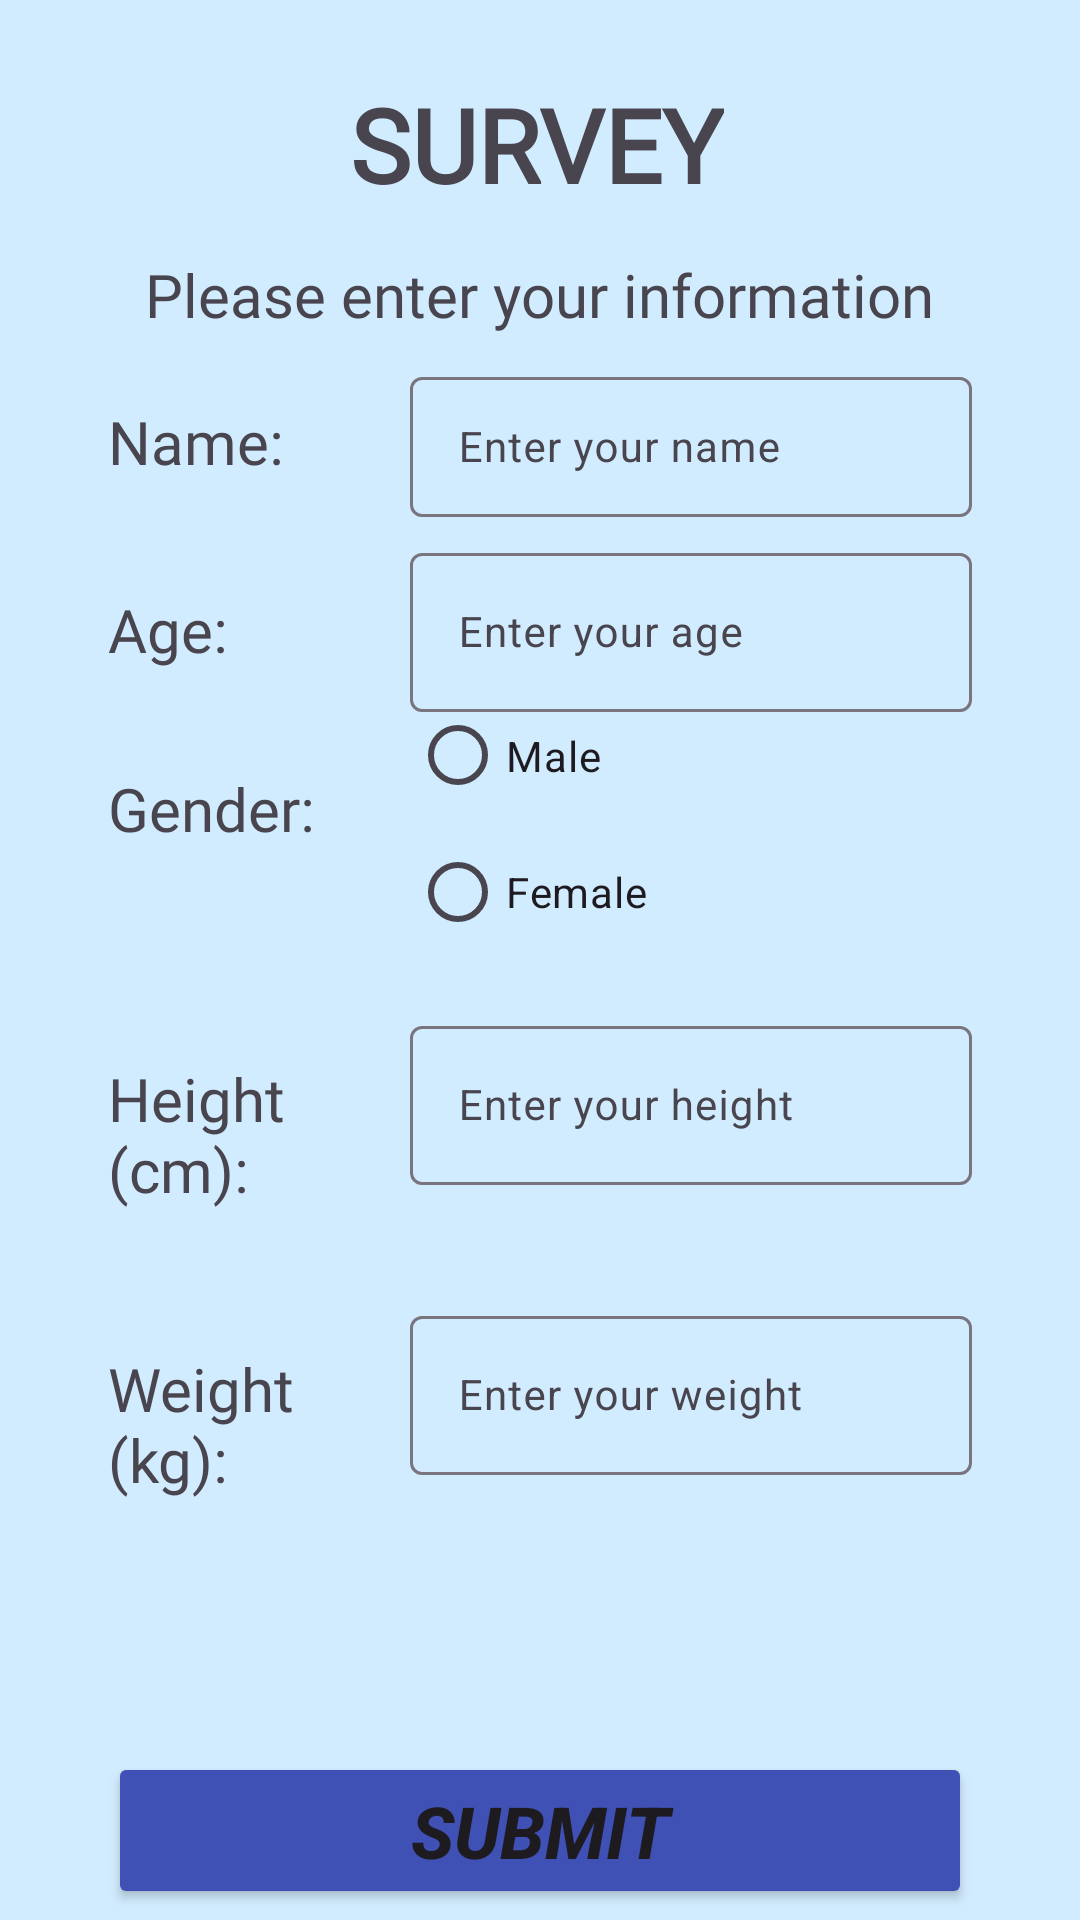

Here is an Android app screen rendered from its layout file. Give the layout XML and the strings, colors and styles it references.
<!-- AndroidManifest.xml: application theme Theme.WorkouGuideApplication -->
<!-- res/layout/activity_survey.xml -->
<?xml version="1.0" encoding="utf-8"?>
<androidx.constraintlayout.widget.ConstraintLayout xmlns:android="http://schemas.android.com/apk/res/android"
    xmlns:app="http://schemas.android.com/apk/res-auto"
    xmlns:tools="http://schemas.android.com/tools"
    android:id="@+id/main"
    android:layout_width="match_parent"
    android:layout_height="match_parent"
    android:background="#80A7E1FF"
    tools:context=".SurveyActivity">

    <androidx.constraintlayout.widget.Guideline
        android:id="@+id/guideline36"
        android:layout_width="wrap_content"
        android:layout_height="wrap_content"
        android:orientation="vertical"
        app:layout_constraintGuide_percent="0.38" />

    <androidx.constraintlayout.widget.Guideline
        android:id="@+id/guideline37"
        android:layout_width="wrap_content"
        android:layout_height="wrap_content"
        android:orientation="vertical"
        app:layout_constraintGuide_percent="0.1" />

    <androidx.constraintlayout.widget.Guideline
        android:id="@+id/guideline38"
        android:layout_width="wrap_content"
        android:layout_height="wrap_content"
        android:orientation="vertical"
        app:layout_constraintGuide_percent="0.9" />

    <androidx.constraintlayout.widget.Guideline
        android:id="@+id/guideline39"
        android:layout_width="wrap_content"
        android:layout_height="wrap_content"
        android:orientation="horizontal"
        app:layout_constraintGuide_percent="0.15" />

    <androidx.constraintlayout.widget.Guideline
        android:id="@+id/guideline40"
        android:layout_width="wrap_content"
        android:layout_height="wrap_content"
        android:orientation="horizontal"
        app:layout_constraintGuide_percent="0.9" />

    <androidx.constraintlayout.widget.Guideline
        android:id="@+id/guideline41"
        android:layout_width="wrap_content"
        android:layout_height="wrap_content"
        android:orientation="horizontal"
        app:layout_constraintGuide_percent="0.5" />

    <TextView
        android:id="@+id/textView30"
        android:layout_width="0dp"
        android:layout_height="wrap_content"
        android:fontFamily="@font/alata"
        android:text="Name:"
        android:textSize="20sp"
        app:layout_constraintBottom_toTopOf="@+id/guideline41"
        app:layout_constraintEnd_toStartOf="@+id/guideline36"
        app:layout_constraintHorizontal_bias="0.198"
        app:layout_constraintStart_toStartOf="@+id/guideline37"
        app:layout_constraintTop_toTopOf="@+id/guideline39"
        app:layout_constraintVertical_bias="0.192" />

    <TextView
        android:id="@+id/textView36"
        android:layout_width="wrap_content"
        android:layout_height="wrap_content"
        android:fontFamily="@font/alata"
        android:text="Please enter your information"
        android:textSize="20sp"
        app:layout_constraintBottom_toTopOf="@+id/guideline41"
        app:layout_constraintEnd_toStartOf="@+id/guideline38"
        app:layout_constraintHorizontal_bias="0.497"
        app:layout_constraintStart_toStartOf="@+id/guideline37"
        app:layout_constraintTop_toTopOf="parent"
        app:layout_constraintVertical_bias="0.289" />

    <TextView
        android:id="@+id/textView31"
        android:layout_width="0dp"
        android:layout_height="wrap_content"
        android:fontFamily="@font/alata"
        android:text="Age:"
        android:textSize="20sp"
        app:layout_constraintBottom_toTopOf="@+id/guideline41"
        app:layout_constraintEnd_toStartOf="@+id/guideline36"
        app:layout_constraintHorizontal_bias="0.168"
        app:layout_constraintStart_toStartOf="@+id/guideline37"
        app:layout_constraintTop_toTopOf="@+id/guideline39"
        app:layout_constraintVertical_bias="0.51" />

    <TextView
        android:id="@+id/textView32"
        android:layout_width="0dp"
        android:layout_height="wrap_content"
        android:fontFamily="@font/alata"
        android:text="Gender:"
        android:textSize="20sp"
        app:layout_constraintBottom_toTopOf="@+id/guideline41"
        app:layout_constraintEnd_toStartOf="@+id/guideline36"
        app:layout_constraintHorizontal_bias="0.218"
        app:layout_constraintStart_toStartOf="@+id/guideline37"
        app:layout_constraintTop_toTopOf="@+id/guideline39"
        app:layout_constraintVertical_bias="0.812" />

    <TextView
        android:id="@+id/textView33"
        android:layout_width="0dp"
        android:layout_height="wrap_content"
        android:fontFamily="@font/alata"
        android:text="Height (cm):"
        android:textSize="20sp"
        app:layout_constraintBottom_toTopOf="@+id/guideline40"
        app:layout_constraintEnd_toStartOf="@+id/guideline36"
        app:layout_constraintHorizontal_bias="0.207"
        app:layout_constraintStart_toStartOf="@+id/guideline37"
        app:layout_constraintTop_toTopOf="@+id/guideline39"
        app:layout_constraintVertical_bias="0.598" />

    <TextView
        android:id="@+id/textView34"
        android:layout_width="0dp"
        android:layout_height="wrap_content"
        android:fontFamily="@font/alata"
        android:text="Weight (kg):"
        android:textSize="20sp"
        app:layout_constraintBottom_toTopOf="@+id/guideline40"
        app:layout_constraintEnd_toStartOf="@+id/guideline36"
        app:layout_constraintHorizontal_bias="0.203"
        app:layout_constraintStart_toStartOf="@+id/guideline37"
        app:layout_constraintTop_toTopOf="@+id/guideline39"
        app:layout_constraintVertical_bias="0.823" />

    <TextView
        android:id="@+id/textView35"
        android:layout_width="wrap_content"
        android:layout_height="wrap_content"
        android:fontFamily="@font/alata"
        android:text="SURVEY"
        android:textSize="34sp"
        android:textStyle="bold"
        app:layout_constraintBottom_toTopOf="@+id/guideline39"
        app:layout_constraintEnd_toStartOf="@+id/guideline38"
        app:layout_constraintHorizontal_bias="0.493"
        app:layout_constraintStart_toStartOf="@+id/guideline37"
        app:layout_constraintTop_toTopOf="parent" />

    <com.google.android.material.textfield.TextInputLayout
        android:id="@+id/textInputLayoutName"
        android:layout_width="0dp"
        android:layout_height="52dp"
        app:layout_constraintBottom_toTopOf="@+id/guideline41"
        app:layout_constraintEnd_toStartOf="@+id/guideline38"
        app:layout_constraintHorizontal_bias="1.0"
        app:layout_constraintStart_toStartOf="@+id/guideline36"
        app:layout_constraintTop_toTopOf="@+id/guideline39"
        app:layout_constraintVertical_bias="0.142">

        <com.google.android.material.textfield.TextInputEditText
            android:id="@+id/textInputName"
            android:layout_width="match_parent"
            android:layout_height="wrap_content"
            android:hint="Enter your name"
            android:textSize="14sp" />
    </com.google.android.material.textfield.TextInputLayout>

    <com.google.android.material.textfield.TextInputLayout
        android:id="@+id/textinputLayoutAge"
        android:layout_width="0dp"
        android:layout_height="wrap_content"
        app:layout_constraintBottom_toTopOf="@+id/guideline41"
        app:layout_constraintEnd_toStartOf="@+id/guideline38"
        app:layout_constraintStart_toStartOf="@+id/guideline36"
        app:layout_constraintTop_toTopOf="@+id/guideline39">

        <com.google.android.material.textfield.TextInputEditText
            android:id="@+id/textInputAge"
            android:layout_width="match_parent"
            android:layout_height="wrap_content"
            android:hint="Enter your age"
            android:numeric="integer"
            android:textSize="14sp" />

    </com.google.android.material.textfield.TextInputLayout>

    <RadioGroup
        android:id="@+id/radioGroup1"
        android:layout_width="0dp"
        android:layout_height="91dp"
        app:layout_constraintBottom_toTopOf="@+id/guideline41"
        app:layout_constraintEnd_toStartOf="@+id/guideline38"
        app:layout_constraintHorizontal_bias="0.615"
        app:layout_constraintStart_toStartOf="@+id/guideline36"
        app:layout_constraintTop_toTopOf="@+id/guideline39"
        app:layout_constraintVertical_bias="1.0">

        <RadioButton
            android:id="@+id/radioButton1"
            android:layout_width="match_parent"
            android:layout_height="wrap_content"
            android:layout_weight="1"
            android:text="Male"
            android:textSize="14sp" />

        <RadioButton
            android:id="@+id/radioButton2"
            android:layout_width="match_parent"
            android:layout_height="wrap_content"
            android:layout_weight="1"
            android:text="Female"
            android:textSize="14sp" />
    </RadioGroup>

    <com.google.android.material.textfield.TextInputLayout
        android:id="@+id/textInputLayoutHeight"
        android:layout_width="0dp"
        android:layout_height="wrap_content"
        app:layout_constraintBaseline_toBaselineOf="@+id/textView33"
        app:layout_constraintEnd_toStartOf="@+id/guideline38"
        app:layout_constraintStart_toStartOf="@+id/guideline36">

        <com.google.android.material.textfield.TextInputEditText
            android:id="@+id/textInputHeight"
            android:layout_width="match_parent"
            android:layout_height="wrap_content"
            android:hint="Enter your height"
            android:numeric="signed|decimal"
            android:textSize="14sp" />
    </com.google.android.material.textfield.TextInputLayout>

    <com.google.android.material.textfield.TextInputLayout
        android:id="@+id/textInputLayoutWeight"
        android:layout_width="0dp"
        android:layout_height="wrap_content"
        app:layout_constraintBaseline_toBaselineOf="@+id/textView34"
        app:layout_constraintEnd_toStartOf="@+id/guideline38"
        app:layout_constraintStart_toStartOf="@+id/guideline36">

        <com.google.android.material.textfield.TextInputEditText
            android:id="@+id/textInputWeight"
            android:layout_width="match_parent"
            android:layout_height="wrap_content"
            android:hint="Enter your weight"
            android:numeric="signed|decimal"
            android:textSize="14sp" />
    </com.google.android.material.textfield.TextInputLayout>

    <Button
        android:id="@+id/buttonSubmit"
        android:layout_width="0dp"
        android:layout_height="wrap_content"
        android:layout_marginTop="8dp"
        android:backgroundTint="#3F51B5"
        android:text="SUBMIT"
        android:textSize="24sp"
        android:textStyle="bold|italic"
        app:layout_constraintBottom_toBottomOf="parent"
        app:layout_constraintEnd_toStartOf="@+id/guideline38"
        app:layout_constraintHorizontal_bias="1.0"
        app:layout_constraintStart_toStartOf="@+id/guideline37"
        app:layout_constraintTop_toTopOf="@+id/guideline40"
        app:layout_constraintVertical_bias="0.0" />

</androidx.constraintlayout.widget.ConstraintLayout>
<!-- resources referenced by this layout -->
<resources>
  <style name="Theme.WorkouGuideApplication" parent="Theme.MaterialComponents.DayNight.DarkActionBar">
          
          <item name="colorPrimary">@color/purple_500</item>
          <item name="colorPrimaryVariant">@color/purple_700</item>
          <item name="colorOnPrimary">@color/white</item>
          
          <item name="colorSecondary">@color/teal_200</item>
          <item name="colorSecondaryVariant">@color/teal_700</item>
          <item name="colorOnSecondary">@color/black</item>
          
          <item name="android:statusBarColor">?attr/colorPrimaryVariant</item>
          
      </style>
  <!-- not gathered from this repository: default colours our renderer supplied (Android Studio template values) -->
  <color name="purple_500">#FF6200EE</color>
  <color name="purple_700">#FF3700B3</color>
  <color name="teal_200">#FF03DAC5</color>
  <color name="teal_700">#FF018786</color>
  <color name="black">#FF000000</color>
  <color name="white">#FFFFFFFF</color>
</resources>
